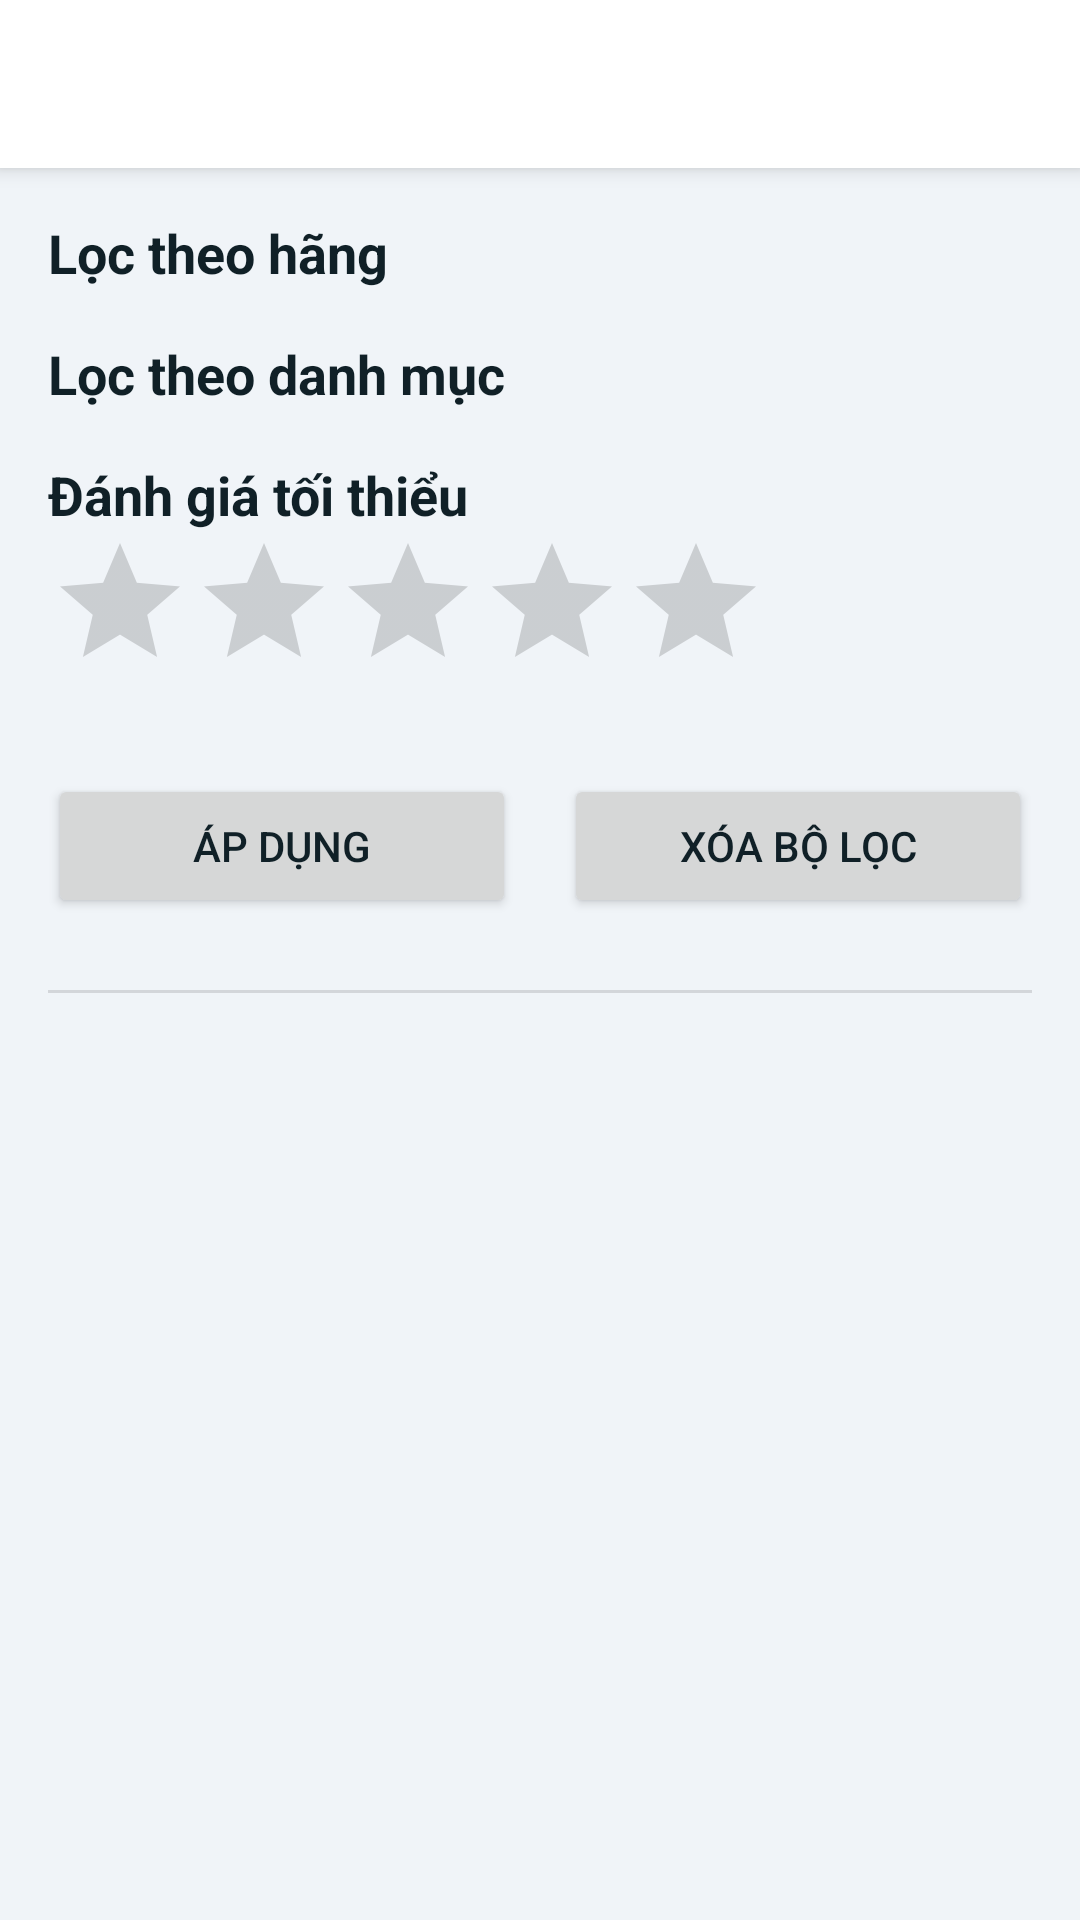

Here is an Android app screen rendered from its layout file. Give the layout XML and the strings, colors and styles it references.
<!-- AndroidManifest.xml: application theme Theme.Appit -->
<!-- res/layout/activity_filter.xml -->
<?xml version="1.0" encoding="utf-8"?>
<androidx.coordinatorlayout.widget.CoordinatorLayout xmlns:android="http://schemas.android.com/apk/res/android"
    xmlns:app="http://schemas.android.com/apk/res-auto"
    xmlns:tools="http://schemas.android.com/tools"
    android:layout_width="match_parent"
    android:layout_height="match_parent"
    tools:context=".FilterActivity">

    <com.google.android.material.appbar.AppBarLayout
        android:layout_width="match_parent"
        android:layout_height="wrap_content">

        <androidx.appcompat.widget.Toolbar
            android:id="@+id/filter_toolbar"
            android:layout_width="match_parent"
            android:layout_height="?attr/actionBarSize"
            android:background="@android:color/white"
            app:titleTextColor="@android:color/black"
            app:theme="@style/ThemeOverlay.AppCompat.Light" />

    </com.google.android.material.appbar.AppBarLayout>

    <androidx.core.widget.NestedScrollView
        android:layout_width="match_parent"
        android:layout_height="match_parent"
        app:layout_behavior="@string/appbar_scrolling_view_behavior">

        <LinearLayout
            android:layout_width="match_parent"
            android:layout_height="wrap_content"
            android:orientation="vertical"
            android:padding="16dp">

            
            <TextView
                android:layout_width="wrap_content"
                android:layout_height="wrap_content"
                android:text="@string/filter_by_brand"
                android:textSize="18sp"
                android:textStyle="bold" />

            <com.google.android.material.chip.ChipGroup
                android:id="@+id/chipgroup_brand"
                android:layout_width="match_parent"
                android:layout_height="wrap_content"
                app:singleSelection="false" />

            
            <TextView
                android:layout_width="wrap_content"
                android:layout_height="wrap_content"
                android:text="@string/filter_by_category"
                android:layout_marginTop="16dp"
                android:textSize="18sp"
                android:textStyle="bold" />

            <com.google.android.material.chip.ChipGroup
                android:id="@+id/chipgroup_category"
                android:layout_width="match_parent"
                android:layout_height="wrap_content"
                app:singleSelection="false" />

            
            <TextView
                android:layout_width="wrap_content"
                android:layout_height="wrap_content"
                android:layout_marginTop="16dp"
                android:text="@string/filter_by_rating"
                android:textSize="18sp"
                android:textStyle="bold" />

            <RatingBar
                android:id="@+id/rating_bar_filter"
                android:layout_width="wrap_content"
                android:layout_height="wrap_content"
                android:numStars="5"
                android:stepSize="1.0"/>

            <LinearLayout
                android:layout_width="match_parent"
                android:layout_height="wrap_content"
                android:layout_marginTop="24dp"
                android:orientation="horizontal">

                <Button
                    android:id="@+id/btn_apply_filter"
                    android:layout_width="0dp"
                    android:layout_height="wrap_content"
                    android:layout_weight="1"
                    android:text="@string/filter_apply" />

                <Button
                    android:id="@+id/btn_clear_all_filters"
                    android:layout_width="0dp"
                    android:layout_height="wrap_content"
                    android:layout_marginStart="16dp"
                    android:layout_weight="1"
                    android:text="@string/filter_clear" />

            </LinearLayout>

            <View
                android:layout_width="match_parent"
                android:layout_height="1dp"
                android:background="?android:attr/listDivider"
                android:layout_marginTop="24dp"/>

            
            <TextView
                android:id="@+id/text_filter_results_count"
                android:layout_width="wrap_content"
                android:layout_height="wrap_content"
                android:layout_marginTop="16dp"
                android:textSize="16sp"
                tools:text="Tìm thấy 10 kết quả" />

            <androidx.recyclerview.widget.RecyclerView
                android:id="@+id/recycler_view_filtered_products"
                android:layout_width="match_parent"
                android:layout_height="wrap_content"
                android:layout_marginTop="8dp"
                android:nestedScrollingEnabled="false"/>

        </LinearLayout>
    </androidx.core.widget.NestedScrollView>
</androidx.coordinatorlayout.widget.CoordinatorLayout>
<!-- resources referenced by this layout -->
<resources>
  <string name="filter_apply">Áp dụng</string>
  <string name="filter_by_brand">Lọc theo hãng</string>
  <string name="filter_by_category">Lọc theo danh mục</string>
  <string name="filter_by_rating">Đánh giá tối thiểu</string>
  <string name="filter_clear">Xóa bộ lọc</string>
  <style name="Theme.Appit" parent="Theme.MaterialComponents.Light.NoActionBar">
  
          
          <item name="colorPrimary">@color/surface</item>
          <item name="colorPrimaryVariant">@color/app_background</item>
          <item name="colorOnPrimary">@color/text_primary</item>
  
          
          <item name="colorSecondary">@color/accent</item>
          <item name="colorSecondaryVariant">@color/accent_dark</item>
          <item name="colorOnSecondary">@color/white</item>
  
          
          <item name="android:colorBackground">@color/app_background</item>
          <item name="colorSurface">@color/surface</item>
  
          
          <item name="colorOnBackground">@color/text_primary</item>
          <item name="colorOnSurface">@color/text_primary</item>
  
          
          <item name="android:statusBarColor">@color/app_background</item>
          
          <item name="android:windowLightStatusBar">true</item>
  
          
          <item name="materialButtonStyle">@style/Widget.MaterialComponents.Button.UnelevatedButton</item>
  
          
          <item name="android:textColor">@color/text_primary</item>
          <item name="android:textColorHint">@color/text_secondary</item>
          
          
          <item name="colorControlHighlight">@color/accent_light</item>
      </style>
  <color name="surface">#FFFFFF</color>
  <color name="app_background">#F0F4F8</color>
  <color name="text_primary">#102027</color>
  <color name="accent">#2979FF</color>
  <color name="accent_dark">#1565C0</color>
  <color name="white">#FFFFFFFF</color>
  <color name="text_secondary">#546E7A</color>
  <color name="accent_light">#E3F2FD</color>
</resources>
